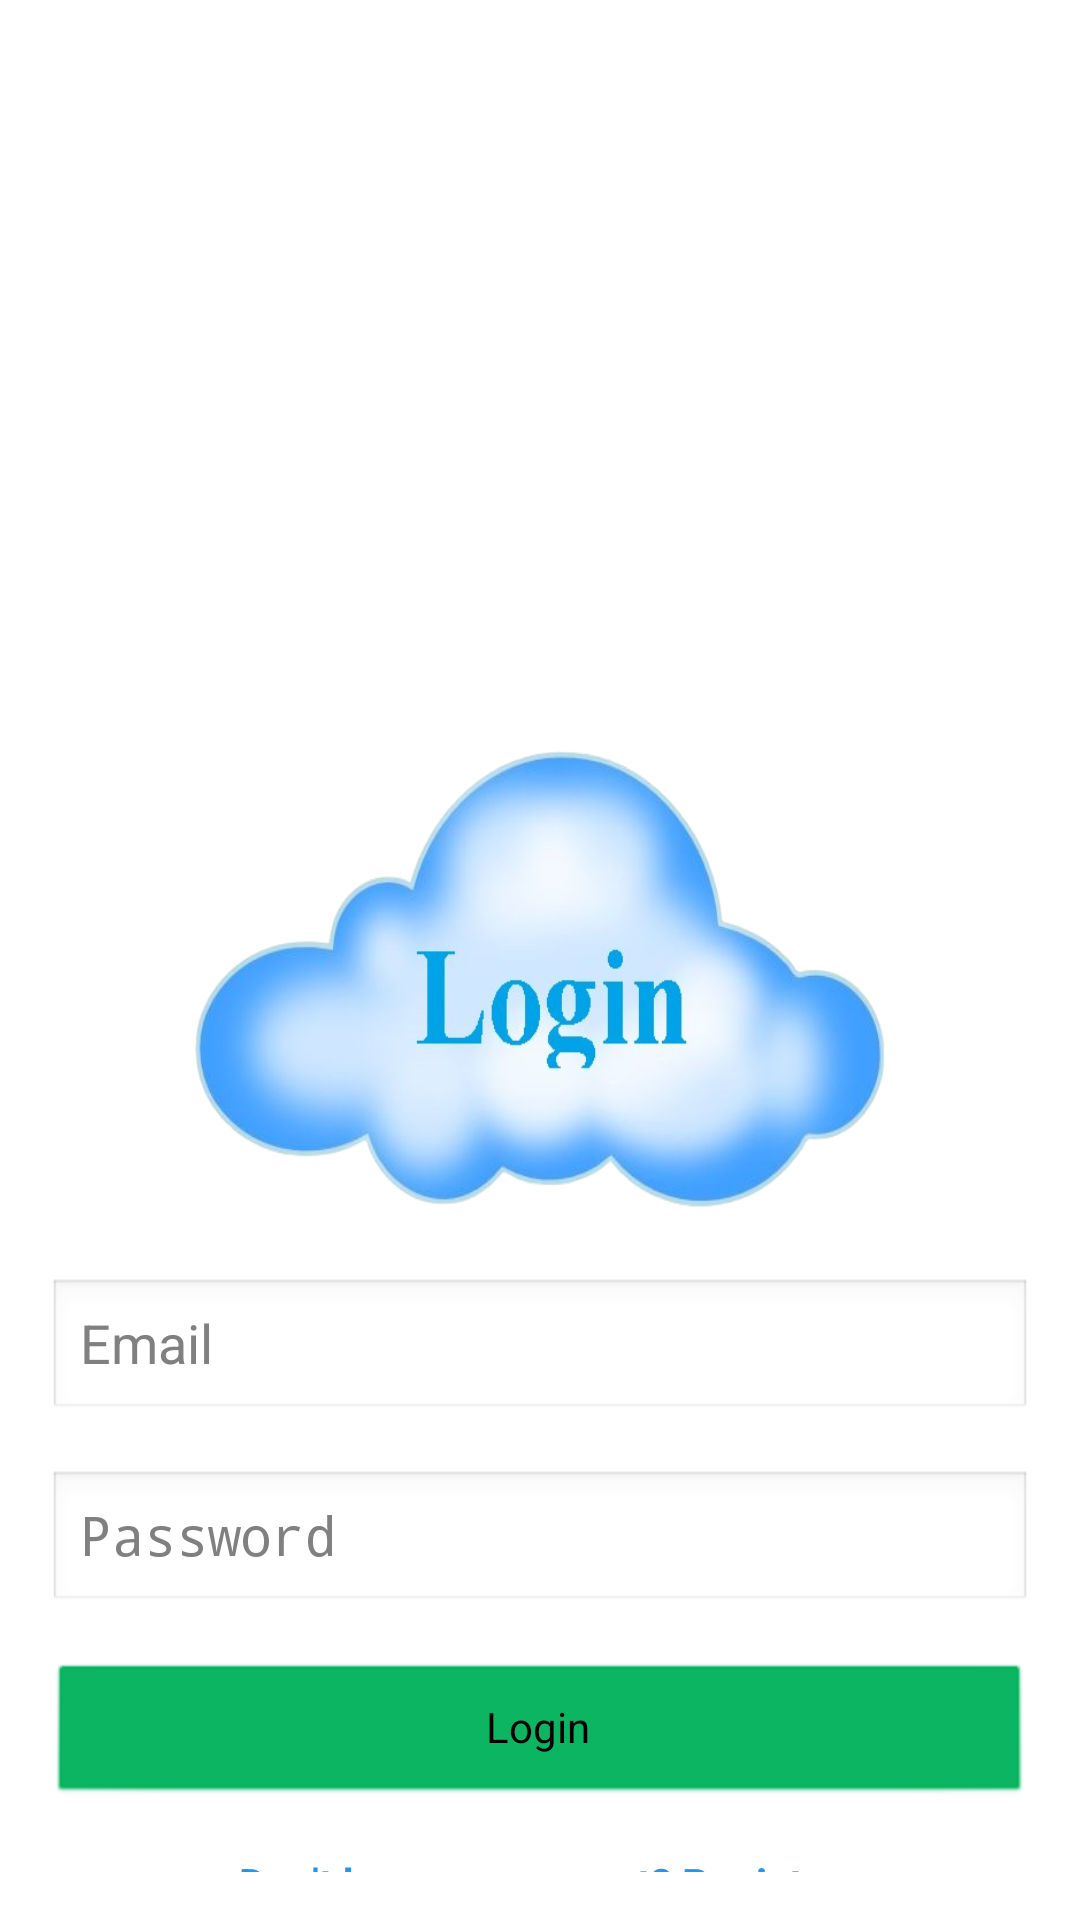

Produce the Android XML layout that renders to this screen, including the resource entries it uses.
<!-- AndroidManifest.xml: application theme android:Theme.Light.NoTitleBar.Fullscreen -->
<!-- res/layout/activity_login.xml -->
<?xml version="1.0" encoding="utf-8"?>
<RelativeLayout xmlns:android="http://schemas.android.com/apk/res/android"
    xmlns:tools="http://schemas.android.com/tools"
    android:layout_width="match_parent"
    android:layout_height="match_parent"
    android:background="@drawable/bg2"
    android:padding="16dp"
    tools:context=".LoginActivity">

    <ImageView
        android:id="@+id/resume"
        android:layout_width="230dp"
        android:layout_height="160dp"
        android:layout_alignParentTop="true"
        android:layout_marginTop="230dp"
        android:layout_centerHorizontal="true"
        android:background="@null"
        android:scaleType="fitXY"
        android:src="@drawable/login" />


    <EditText
        android:id="@+id/editTextEmail"
        android:layout_width="400dp"
        android:layout_height="wrap_content"
        android:layout_marginTop="20dp"
        android:layout_below="@+id/resume"
        android:hint="Email"
        android:layout_centerHorizontal="true"
        android:inputType="textEmailAddress" />

    <EditText
        android:id="@+id/editTextPassword"
        android:layout_width="400dp"
        android:layout_height="wrap_content"
        android:layout_below="@id/editTextEmail"
        android:layout_marginTop="16dp"
        android:hint="Password"
        android:layout_centerHorizontal="true"
        android:inputType="textPassword" />


    <FrameLayout
        android:id="@+id/frame"
        android:layout_width="match_parent"
        android:layout_height="wrap_content"
        android:layout_marginTop="16dp"
        android:layout_below="@id/editTextPassword"

        android:animateLayoutChanges="true">
        <Button
            android:id="@+id/buttonLogin"
            android:layout_width="match_parent"
            android:layout_height="wrap_content"
            android:layout_gravity="center"
            android:backgroundTint="#00b159"
            android:text="Login"
            />
        <ProgressBar
            android:id="@+id/progressBar"
            android:layout_gravity="center"
            android:visibility="invisible"
            android:layout_width="25dp"
            android:layout_height="25dp"/>
    </FrameLayout>



    <TextView
        android:id="@+id/textViewRegister"
        android:layout_width="wrap_content"
        android:layout_height="wrap_content"
        android:layout_below="@id/frame"
        android:layout_marginTop="16dp"
        android:layout_centerHorizontal="true"
        android:textStyle="bold"
        android:text="Don't have an account? Register"
        android:textColor="#2196F3" />

</RelativeLayout>
<!-- resources referenced by this layout -->
<resources>
  <!-- drawable login: png bitmap (drawable, 168810 bytes) -->
</resources>
